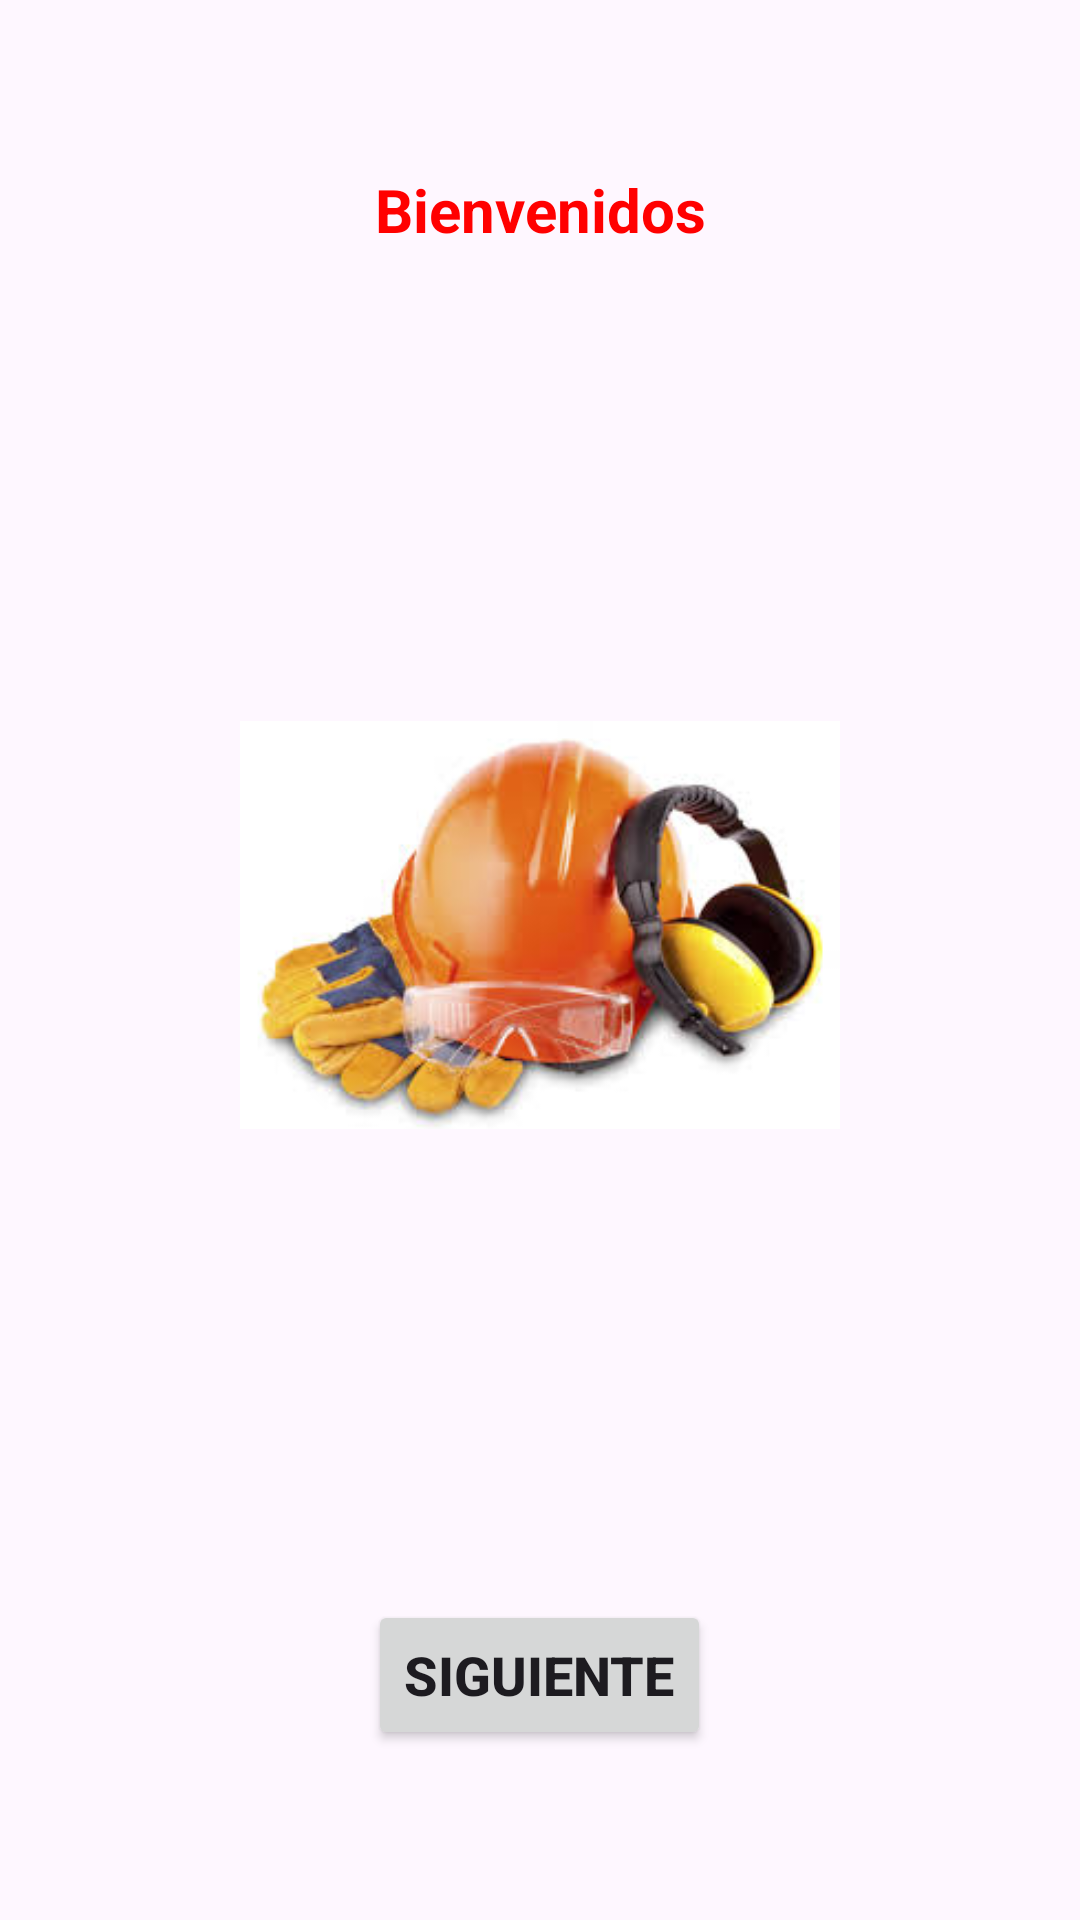

Android layout source for this screen:
<!-- AndroidManifest.xml: application theme Theme.Liquidación -->
<!-- res/layout/activity_main.xml -->
<?xml version="1.0" encoding="utf-8"?>
<androidx.appcompat.widget.LinearLayoutCompat xmlns:android="http://schemas.android.com/apk/res/android"
    xmlns:app="http://schemas.android.com/apk/res-auto"
    xmlns:tools="http://schemas.android.com/tools"
    android:layout_width="match_parent"
    android:layout_height="match_parent"
    android:layout_gravity="center"
    android:gravity="center"
    android:orientation="vertical"
    tools:context=".MainActivity">

    <TextView
        android:layout_width="match_parent"
        android:gravity="center"
        android:layout_height="wrap_content"
        android:textSize="20sp"
        android:textStyle="bold"
        android:textColor="@color/red"
        android:text="@string/bienvenidos"
        app:layout_constraintBottom_toBottomOf="parent"
        app:layout_constraintEnd_toEndOf="parent"
        app:layout_constraintStart_toStartOf="parent"
        app:layout_constraintTop_toTopOf="parent" />

    <ImageView
        android:layout_width="200dp"
        android:layout_height="250dp"
        android:layout_margin="100dp"
        android:contentDescription="@string/app_name"
        android:src="@drawable/epp" />

    <Button
        android:id="@+id/btnSiguiente"
        android:textStyle="bold"
        android:textSize="18sp"
        android:text="@string/btnSiguiente"
        android:layout_width="wrap_content"
        android:layout_height="50dp" />

</androidx.appcompat.widget.LinearLayoutCompat>
<!-- resources referenced by this layout -->
<resources>
  <color name="red">#FFFF0000</color>
  <!-- drawable epp: jpg bitmap (drawable, 9453 bytes) -->
  <string name="app_name">Liquidación</string>
  <string name="bienvenidos">Bienvenidos</string>
  <string name="btnSiguiente">Siguiente</string>
  <style name="Theme.Liquidación" parent="Base.Theme.Liquidación" />
  <style name="Base.Theme.Liquidación" parent="Theme.Material3.DayNight.NoActionBar">
          
          
      </style>
</resources>
